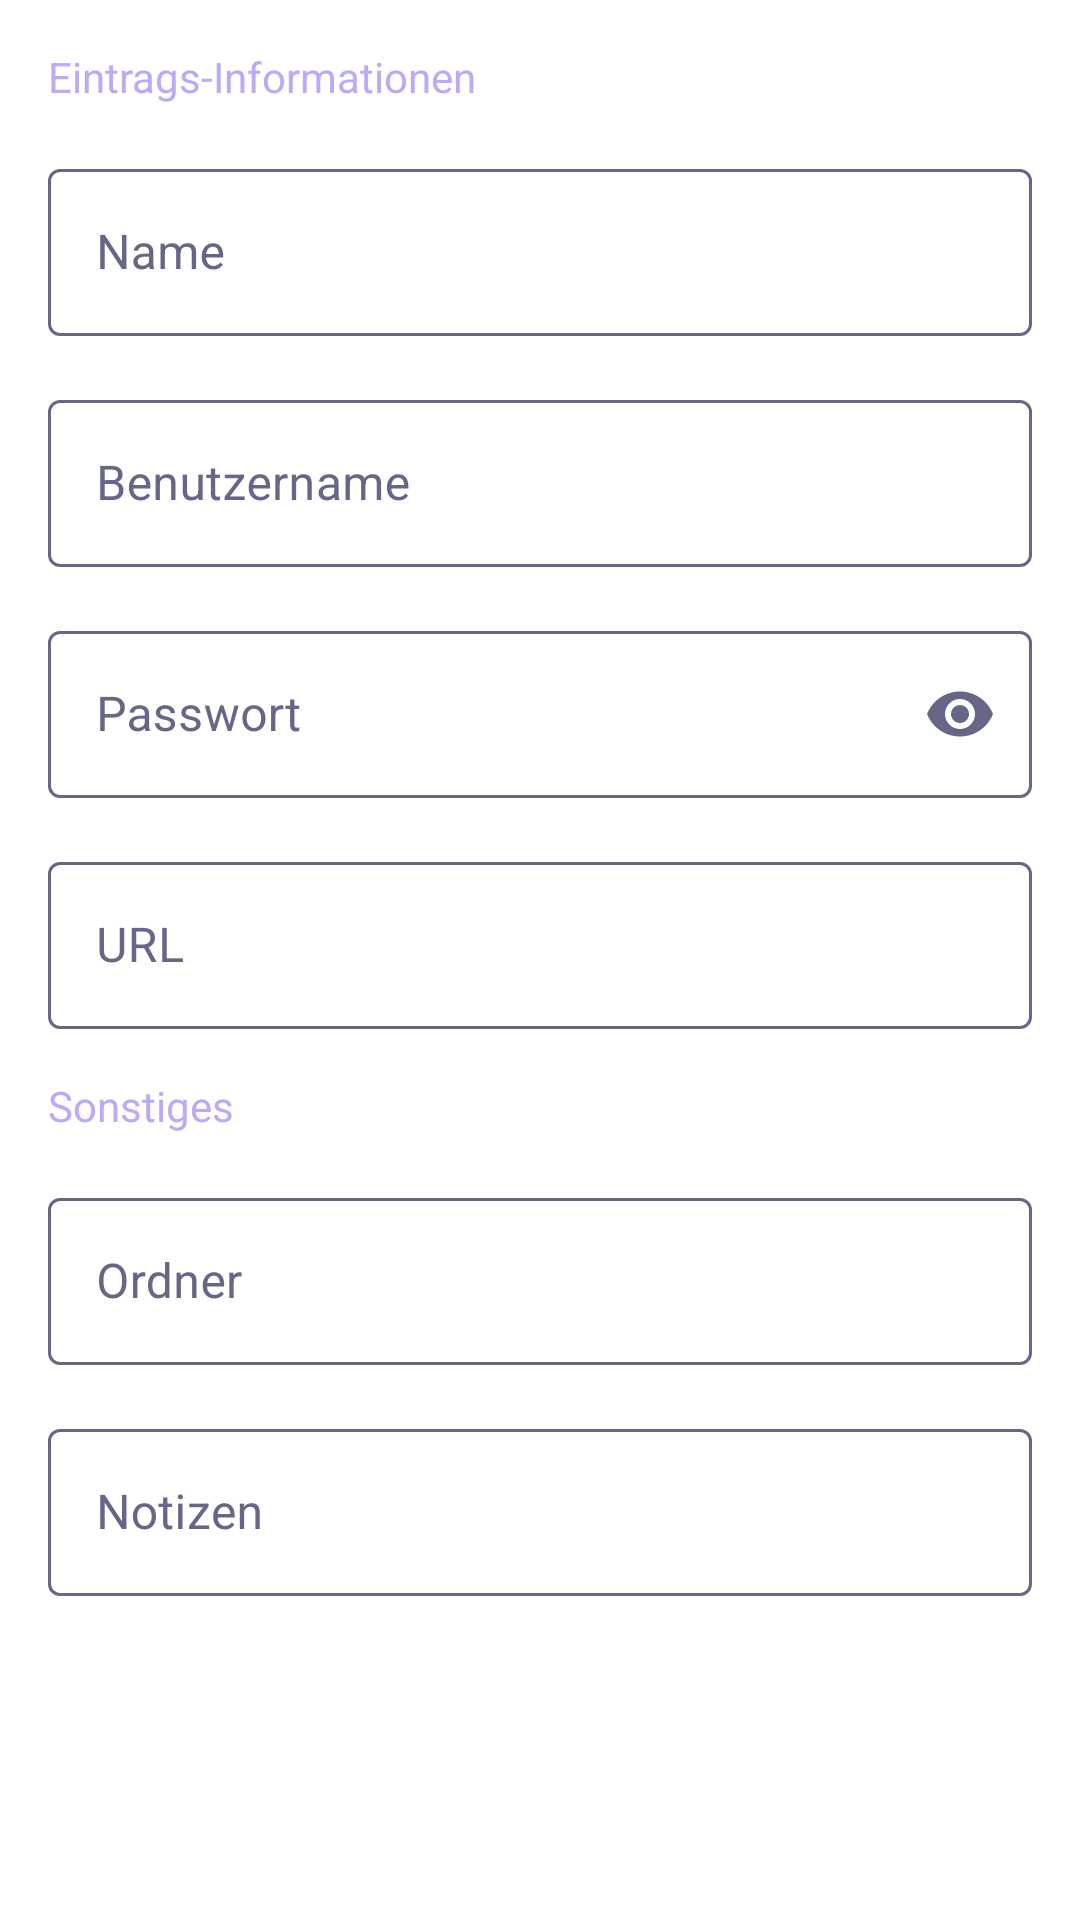

Here is an Android app screen rendered from its layout file. Give the layout XML and the strings, colors and styles it references.
<!-- AndroidManifest.xml: application theme Theme.Flipsen -->
<!-- res/layout/fragment_edit_entry.xml -->
<?xml version="1.0" encoding="utf-8"?>
<androidx.constraintlayout.widget.ConstraintLayout xmlns:android="http://schemas.android.com/apk/res/android"
    xmlns:app="http://schemas.android.com/apk/res-auto"
    xmlns:tools="http://schemas.android.com/tools"
    android:layout_width="match_parent"
    android:layout_height="match_parent"
    tools:context=".view.ui.entry.EditEntryFragment">

    <TextView
        android:id="@+id/textInformation"
        android:layout_width="wrap_content"
        android:layout_height="wrap_content"
        android:layout_marginStart="16dp"
        android:layout_marginTop="16dp"
        android:text="@string/entry_information"
        android:textColor="@color/primary_500"
        app:layout_constraintStart_toStartOf="parent"
        app:layout_constraintTop_toTopOf="parent" />

    <com.google.android.material.textfield.TextInputLayout
        style="@style/Widget.MaterialComponents.TextInputLayout.OutlinedBox"
        android:id="@+id/inputLayoutName"
        android:layout_width="match_parent"
        android:layout_height="wrap_content"
        android:layout_margin="16dp"
        android:hint="@string/name"
        android:textColorHint="@color/neutral_200"
        app:boxStrokeColor="@color/neutral_200"
        app:layout_constraintStart_toStartOf="parent"
        app:layout_constraintTop_toBottomOf="@+id/textInformation">

        <com.google.android.material.textfield.TextInputEditText
            android:id="@+id/inputName"
            android:layout_width="match_parent"
            android:layout_height="wrap_content" />
    </com.google.android.material.textfield.TextInputLayout>

    <com.google.android.material.textfield.TextInputLayout
        style="@style/Widget.MaterialComponents.TextInputLayout.OutlinedBox"
        android:id="@+id/inputLayoutUsername"
        android:layout_width="match_parent"
        android:layout_height="wrap_content"
        android:layout_margin="16dp"
        android:hint="@string/username"
        android:textColorHint="@color/neutral_200"
        app:boxStrokeColor="@color/neutral_200"
        app:layout_constraintStart_toStartOf="parent"
        app:layout_constraintTop_toBottomOf="@+id/inputLayoutName">

        <com.google.android.material.textfield.TextInputEditText
            android:id="@+id/inputUsername"
            android:layout_width="match_parent"
            android:layout_height="wrap_content" />
    </com.google.android.material.textfield.TextInputLayout>

    <com.google.android.material.textfield.TextInputLayout
        style="@style/Widget.MaterialComponents.TextInputLayout.OutlinedBox"
        android:id="@+id/inputLayoutPassword"
        android:layout_width="match_parent"
        android:layout_height="wrap_content"
        android:layout_margin="16dp"
        android:hint="@string/password"
        app:endIconMode="password_toggle"
        app:endIconTint="@color/neutral_200"
        android:textColorHint="@color/neutral_200"
        app:boxStrokeColor="@color/neutral_200"
        app:layout_constraintStart_toStartOf="parent"
        app:layout_constraintTop_toBottomOf="@+id/inputLayoutUsername">

        <com.google.android.material.textfield.TextInputEditText
            android:id="@+id/inputPassword"
            android:layout_width="match_parent"
            android:layout_height="wrap_content"
            android:inputType="textPassword"/>
    </com.google.android.material.textfield.TextInputLayout>

    <com.google.android.material.textfield.TextInputLayout
        style="@style/Widget.MaterialComponents.TextInputLayout.OutlinedBox"
        android:id="@+id/inputLayoutURL"
        android:layout_width="match_parent"
        android:layout_height="wrap_content"
        android:layout_margin="16dp"
        android:hint="@string/url"
        android:textColorHint="@color/neutral_200"
        app:boxStrokeColor="@color/neutral_200"
        app:layout_constraintStart_toStartOf="parent"
        app:layout_constraintTop_toBottomOf="@+id/inputLayoutPassword">

        <com.google.android.material.textfield.TextInputEditText
            android:id="@+id/inputURL"
            android:layout_width="match_parent"
            android:layout_height="wrap_content" />
    </com.google.android.material.textfield.TextInputLayout>

    <TextView
        android:id="@+id/textOther"
        android:layout_width="wrap_content"
        android:layout_height="wrap_content"
        android:layout_marginStart="16dp"
        android:layout_marginTop="16dp"
        android:text="@string/other"
        android:textColor="@color/primary_500"
        app:layout_constraintStart_toStartOf="parent"
        app:layout_constraintTop_toBottomOf="@+id/inputLayoutURL" />

    <com.google.android.material.textfield.TextInputLayout
        style="@style/Widget.MaterialComponents.TextInputLayout.OutlinedBox"
        android:id="@+id/inputLayoutFolder"
        android:layout_width="match_parent"
        android:layout_height="wrap_content"
        android:layout_margin="16dp"
        android:hint="@string/folder"
        android:textColorHint="@color/neutral_200"
        app:boxStrokeColor="@color/neutral_200"
        app:layout_constraintStart_toStartOf="parent"
        app:layout_constraintTop_toBottomOf="@+id/textOther">

        <com.google.android.material.textfield.TextInputEditText
            android:id="@+id/inputFolder"
            android:layout_width="match_parent"
            android:layout_height="wrap_content" />
    </com.google.android.material.textfield.TextInputLayout>

    <com.google.android.material.textfield.TextInputLayout
        style="@style/Widget.MaterialComponents.TextInputLayout.OutlinedBox"
        android:id="@+id/inputLayoutNotes"
        android:layout_width="match_parent"
        android:layout_height="wrap_content"
        android:layout_margin="16dp"
        android:hint="@string/notes"
        android:textColorHint="@color/neutral_200"
        app:boxStrokeColor="@color/neutral_200"
        app:layout_constraintStart_toStartOf="parent"
        app:layout_constraintTop_toBottomOf="@+id/inputLayoutFolder">

        <com.google.android.material.textfield.TextInputEditText
            android:id="@+id/inputNotes"
            android:layout_width="match_parent"
            android:layout_height="wrap_content" />
    </com.google.android.material.textfield.TextInputLayout>

</androidx.constraintlayout.widget.ConstraintLayout>
<!-- resources referenced by this layout -->
<resources>
  <color name="neutral_200">#666687</color>
  <color name="primary_500">#bda9f5</color>
  <string name="entry_information">Eintrags-Informationen</string>
  <string name="folder">Ordner</string>
  <string name="name">Name</string>
  <string name="notes">Notizen</string>
  <string name="other">Sonstiges</string>
  <string name="password">Passwort</string>
  <string name="url">URL</string>
  <string name="username">Benutzername</string>
  <style name="Theme.Flipsen" parent="Theme.MaterialComponents.DayNight.DarkActionBar">
          
          <item name="colorPrimary">@color/purple_500</item>
          <item name="colorPrimaryVariant">@color/purple_700</item>
          <item name="colorOnPrimary">@color/white</item>
          
          <item name="colorSecondary">@color/teal_200</item>
          <item name="colorSecondaryVariant">@color/teal_700</item>
          <item name="colorOnSecondary">@color/black</item>
          
          <item name="android:statusBarColor" tools:targetApi="l">?attr/colorPrimaryVariant</item>
          
      </style>
  <color name="white">#FFFFFFFF</color>
  <color name="black">#FF000000</color>
  <!-- not gathered from this repository: default colours our renderer supplied (Android Studio template values) -->
  <color name="purple_500">#FF6200EE</color>
  <color name="purple_700">#FF3700B3</color>
  <color name="teal_200">#FF03DAC5</color>
  <color name="teal_700">#FF018786</color>
</resources>
